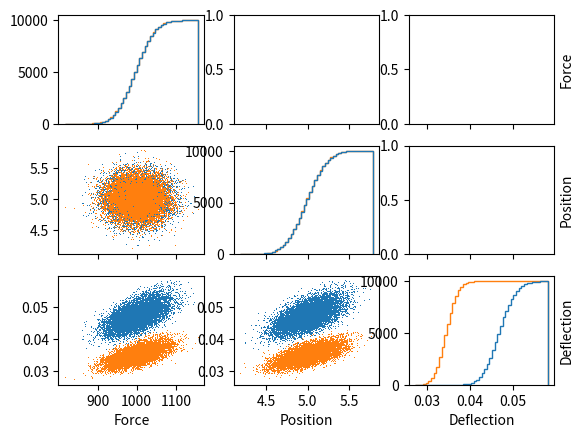

Here is the Python script that generated this plot:
'''
Created on Mar 30, 2020

@author: Simon Marwitz
'''
import numpy as np
import matplotlib.pyplot as plot

def get_deflection_point(alpha,xi, F,l, E,I):
    
    beta = 1-alpha
    xi_ = 1-xi
    
    if xi <=alpha:
        return (1-beta**2-xi**2)*beta*xi*F*l**3/6/E/I
    else:
        return (1-alpha**2-xi_**2)*alpha*xi_*F*l**3/6/E/I


def get_deflection_curve(npoints, alpha, F, l, E, I):
    
    xi_vec = np.linspace(0,1,npoints,True)
    w_vec = np.empty_like(xi_vec)
    
    for i in range(npoints):
        w_vec[i] = get_deflection_point(alpha, xi_vec[i], F, l, E, I)
    
    return w_vec


def main():
    npoints = 25
    alpha=.25
    F=1000
    l=10000
    E=11000
    I=80e6
    
    nsamples = 10000
    
    
    mu_F = 1000
    var_F = 40
    rand_vals= [[],[],[]]
    
    for E in [8000, 11000]:
        E_vec = np.random.rand(nsamples)*1000+E
        F_vec = np.random.randn(nsamples)*var_F+mu_F
        a_vec = np.random.randn(nsamples)*0.2+5
        
        max_w_monte_carlo = np.empty_like(F_vec)
        
        for i in range(nsamples):
            
            w_curve = get_deflection_curve(npoints, a_vec[i]/l, F_vec[i], l, E_vec[i], I)
            max_w_monte_carlo[i] = max(w_curve)
        rand_vals[0].append(F_vec)
        rand_vals[1].append(a_vec)
        rand_vals[2].append(max_w_monte_carlo)
    print(np.histogram(F_vec, density=True))
        
    fig, axes = plot.subplots(3,3, sharex='col')
    
    rand_labels = ['Force', 'Position', 'Deflection']
    for i in range(3):
        axes[i,i].hist(rand_vals[i], bins=50, cumulative=True, histtype='step')
        for j in range(i):
            axes[i,j].plot(rand_vals[j][0],rand_vals[i][0], ls='none',marker=',')
            axes[i,j].plot(rand_vals[j][1],rand_vals[i][1], ls='none',marker=',')
        axes[-1,i].set_xlabel(rand_labels[i])
        axes[i,-1].yaxis.set_label_position("right")
        axes[i,-1].set_ylabel(rand_labels[i],rotation='vertical',)
    plot.show()
            
#     plot.figure()
#     ax1 = plot.subplot()
#     plot.figure()
#     ax2 = plot.subplot()
#     
#     for npoints in [3,5,25,100,1000]:
#     
#         l_vec = np.linspace(0,l,npoints)
#         
#     #     w_curve = get_deflection_curve(npoints, alpha, F, l, E, I)
#     #     plot.plot(l_vec,-w_curve)
#     #     ind = np.argmax(w_curve)
#     #     plot.plot(l_vec[ind],-w_curve[ind], ls='none',marker='x')
#     #     plot.show()
#         num_exp = 100
#         max_w = np.empty((num_exp,))
#         a_vec = np.linspace(0,l,num_exp)
#         x_max = np.empty((num_exp,))
#         for i in range(num_exp):
#             alpha = a_vec[i]/l
#             w_curve = get_deflection_curve(npoints, alpha, F, l, E, I)
#     #         plot.plot(l_vec,-w_curve)
#     #         plot.show()
#             ind = np.argmax(w_curve)
#             max_w[i]=w_curve[ind]
#             x_max[i] = l_vec[ind]
#         ax1.plot(a_vec, max_w)
# 
#         ax2.plot(a_vec, x_max)
#     plot.show()
        
    

if __name__ == '__main__':
    
    main()
